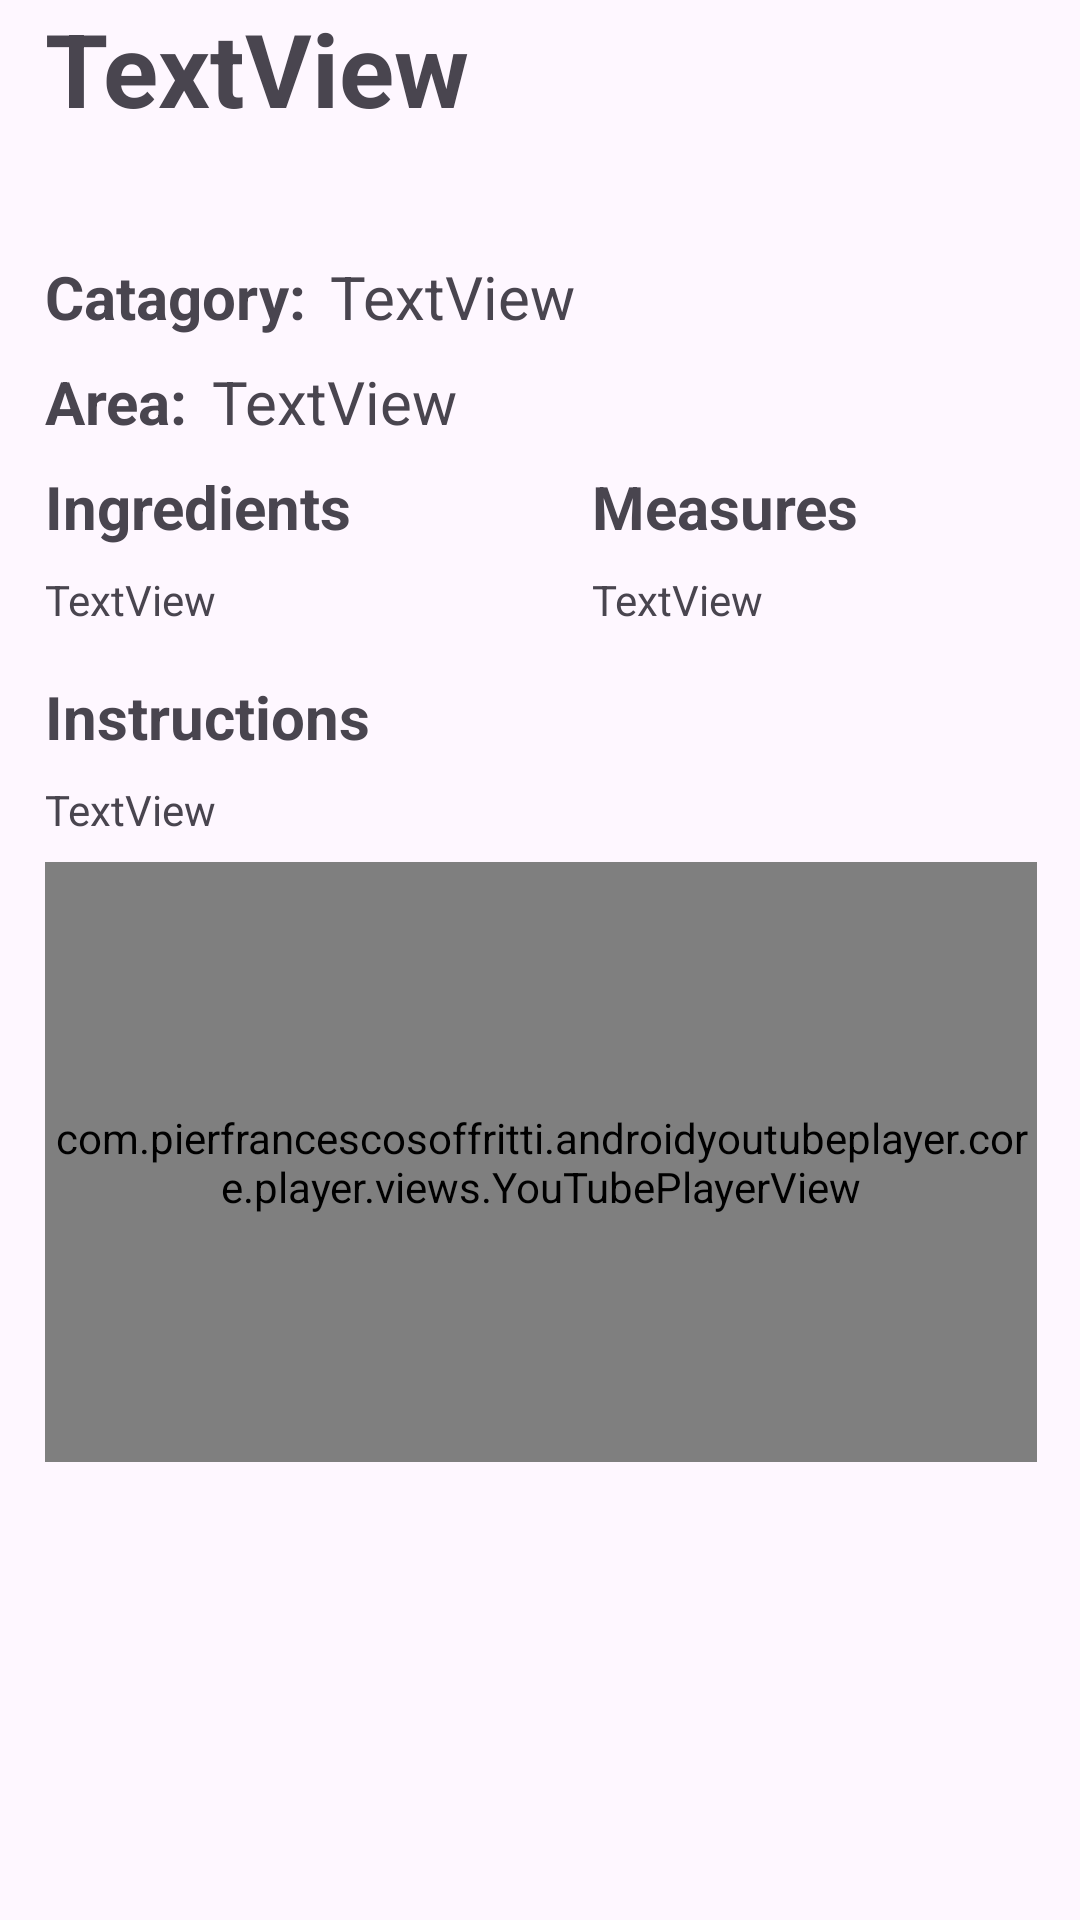

This screen was rendered from an Android layout file. Write that file and the resources it references.
<!-- AndroidManifest.xml: application theme Theme.RecipeTreasures -->
<!-- res/layout/fragment_details.xml -->
<?xml version="1.0" encoding="utf-8"?>
<FrameLayout xmlns:android="http://schemas.android.com/apk/res/android"
    xmlns:app="http://schemas.android.com/apk/res-auto"
    xmlns:tools="http://schemas.android.com/tools"
    android:layout_width="match_parent"
    android:layout_height="match_parent"
    tools:context=".DetailsFragment">

    <ScrollView
        android:layout_width="match_parent"
        android:layout_height="match_parent">

        <androidx.constraintlayout.widget.ConstraintLayout
            android:layout_width="match_parent"
            android:layout_height="wrap_content">

            <TextView
                android:id="@+id/textView9"
                android:layout_width="wrap_content"
                android:layout_height="0dp"
                android:layout_marginStart="80dp"
                android:text="Measures"
                android:textSize="20sp"
                android:textStyle="bold"
                app:layout_constraintBottom_toBottomOf="@+id/textView8"
                app:layout_constraintStart_toEndOf="@+id/textView8"
                app:layout_constraintTop_toTopOf="@+id/textView8" />

            <TextView
                android:id="@+id/textView5"
                android:layout_width="wrap_content"
                android:layout_height="wrap_content"
                android:layout_marginTop="8dp"
                android:text="Area:"
                android:textSize="20sp"
                android:textStyle="bold"
                app:layout_constraintStart_toStartOf="@+id/guideline2"
                app:layout_constraintTop_toBottomOf="@+id/textView2" />

            <TextView
                android:id="@+id/areaTv"
                android:layout_width="wrap_content"
                android:layout_height="0dp"
                android:layout_marginStart="8dp"
                android:text="TextView"
                android:textSize="20sp"
                app:layout_constraintBottom_toBottomOf="@+id/textView5"
                app:layout_constraintStart_toEndOf="@+id/textView5"
                app:layout_constraintTop_toTopOf="@+id/textView5"
                app:layout_constraintVertical_bias="0.0" />

            <TextView
                android:id="@+id/catagoryTv"
                android:layout_width="wrap_content"
                android:layout_height="wrap_content"
                android:layout_marginStart="8dp"
                android:text="TextView"
                android:textSize="20sp"
                app:layout_constraintBottom_toBottomOf="@+id/textView2"
                app:layout_constraintStart_toEndOf="@+id/textView2"
                app:layout_constraintTop_toTopOf="@+id/textView2" />

            <ImageView
                android:id="@+id/imageView"
                android:layout_width="0dp"
                android:layout_height="wrap_content"
                android:layout_marginTop="16dp"
                app:layout_constraintEnd_toStartOf="@+id/guideline3"
                app:layout_constraintStart_toStartOf="@+id/guideline2"
                app:layout_constraintTop_toBottomOf="@+id/nameTv"
                tools:src="@tools:sample/avatars" />

            <TextView
                android:id="@+id/nameTv"
                android:layout_width="wrap_content"
                android:layout_height="wrap_content"
                android:text="TextView"
                android:textSize="34sp"
                android:textStyle="bold"
                app:layout_constraintStart_toStartOf="@+id/guideline2"
                app:layout_constraintTop_toTopOf="parent" />


            <androidx.constraintlayout.widget.Guideline
                android:id="@+id/guideline2"
                android:layout_width="wrap_content"
                android:layout_height="wrap_content"
                android:orientation="vertical"
                app:layout_constraintGuide_percent="0.04136253" />

            <androidx.constraintlayout.widget.Guideline
                android:id="@+id/guideline3"
                android:layout_width="wrap_content"
                android:layout_height="wrap_content"
                android:orientation="vertical"
                app:layout_constraintGuide_percent="0.96" />


            <TextView
                android:id="@+id/textView2"
                android:layout_width="wrap_content"
                android:layout_height="wrap_content"
                android:layout_marginTop="24dp"
                android:text="Catagory:"
                android:textSize="20sp"
                android:textStyle="bold"
                app:layout_constraintStart_toStartOf="@+id/guideline2"
                app:layout_constraintTop_toBottomOf="@+id/imageView" />

            <TextView
                android:id="@+id/textView8"
                android:layout_width="wrap_content"
                android:layout_height="wrap_content"
                android:layout_marginTop="8dp"
                android:text="Ingredients"
                android:textSize="20sp"
                android:textStyle="bold"
                app:layout_constraintStart_toStartOf="@+id/guideline2"
                app:layout_constraintTop_toBottomOf="@+id/textView5" />

            <TextView
                android:id="@+id/ingredientsTv"
                android:layout_width="wrap_content"
                android:layout_height="wrap_content"
                android:layout_marginTop="8dp"
                android:text="TextView"
                app:layout_constraintStart_toStartOf="@+id/textView8"
                app:layout_constraintTop_toBottomOf="@+id/textView8" />

            <TextView
                android:id="@+id/measuresTv"
                android:layout_width="wrap_content"
                android:layout_height="wrap_content"
                android:layout_marginTop="8dp"
                android:text="TextView"
                app:layout_constraintStart_toStartOf="@+id/textView9"
                app:layout_constraintTop_toBottomOf="@+id/textView9" />

            <TextView
                android:id="@+id/textView14"
                android:layout_width="wrap_content"
                android:layout_height="wrap_content"
                android:layout_marginTop="16dp"
                android:text="Instructions"
                android:textSize="20sp"
                android:textStyle="bold"
                app:layout_constraintStart_toStartOf="@+id/guideline2"
                app:layout_constraintTop_toBottomOf="@+id/ingredientsTv" />

            <TextView
                android:id="@+id/instructionsTv"
                android:layout_width="0dp"
                android:layout_height="wrap_content"
                android:layout_marginTop="8dp"
                android:lineSpacingMultiplier="1.4"
                android:text="TextView"
                app:layout_constraintEnd_toStartOf="@+id/guideline3"
                app:layout_constraintStart_toStartOf="@+id/guideline2"
                app:layout_constraintTop_toBottomOf="@+id/textView14" />


            <com.pierfrancescosoffritti.androidyoutubeplayer.core.player.views.YouTubePlayerView
                android:id="@+id/ytPlayerView"
                android:layout_width="0dp"
                android:layout_height="200dp"
                android:layout_marginTop="8dp"
                app:layout_constraintEnd_toStartOf="@+id/guideline3"
                app:layout_constraintStart_toStartOf="@+id/guideline2"
                app:layout_constraintTop_toBottomOf="@+id/instructionsTv"
                app:autoPlay="false" />

        </androidx.constraintlayout.widget.ConstraintLayout>
    </ScrollView>
</FrameLayout>
<!-- resources referenced by this layout -->
<resources>
  <style name="Theme.RecipeTreasures" parent="Base.Theme.RecipeTreasures" />
  <style name="Base.Theme.RecipeTreasures" parent="Theme.Material3.DayNight.NoActionBar">
          
          
      </style>
</resources>
